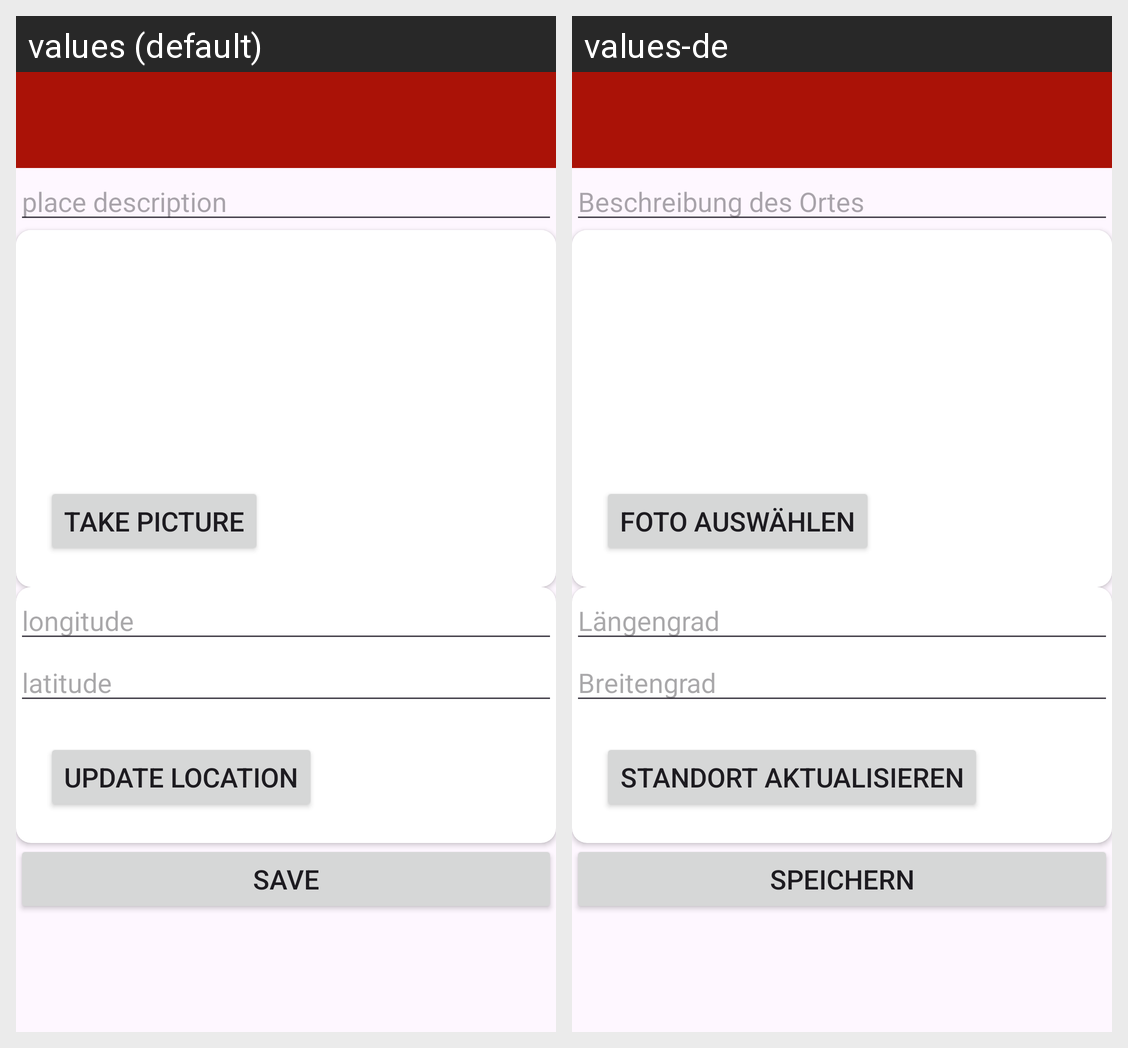

Translations of the strings shown on this Android screen, per locale in the grid:
Android screen res/layout/activity_place_edit.xml rendered under 2 locales, left to right: values (default), values-de. Device: Nexus 5 (rendered at 1080×1920; each locale shown at half size, 540×960, under a caption strip naming it); theme Theme.NicePlaceToGo.
Strings drawn on this screen, with the default value and each locale's value (text and hints the layout hard-codes, and strings that could not be matched under every locale, appear in the picture but are not listed):

place_description
  values: place description
  values-de: Beschreibung des Ortes

longitude
  values: longitude
  values-de: Längengrad

latitude
  values: latitude
  values-de: Breitengrad

location_update
  values: Update Location
  values-de: Standort aktualisieren

save
  values: Save
  values-de: Speichern
